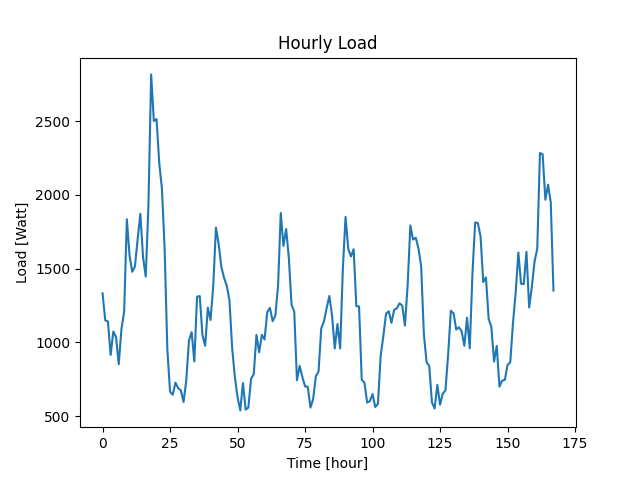

Values plotted in this chart, from the file beside it:
Datetime, Load
2022-04-07 10:48:31, 1333
2022-04-07 11:48:31, 1150
2022-04-07 12:48:31, 1142
2022-04-07 13:48:31, 915
2022-04-07 14:48:31, 1074
2022-04-07 15:48:31, 1036
2022-04-07 16:48:31, 852
2022-04-07 17:48:31, 1091
2022-04-07 18:48:31, 1207
2022-04-07 19:48:31, 1835
2022-04-07 20:48:31, 1589
2022-04-07 21:48:31, 1479
2022-04-07 22:48:31, 1515
2022-04-07 23:48:31, 1700
2022-04-08 00:48:31, 1872
2022-04-08 01:48:31, 1578
2022-04-08 02:48:31, 1446
2022-04-08 03:48:31, 1932
2022-04-08 04:48:31, 2817
2022-04-08 05:48:31, 2501
2022-04-08 06:48:31, 2514
2022-04-08 07:48:31, 2216
2022-04-08 08:48:31, 2042
2022-04-08 09:48:31, 1632
2022-04-08 10:48:31, 952
2022-04-08 11:48:31, 666
2022-04-08 12:48:31, 645
2022-04-08 13:48:31, 727
2022-04-08 14:48:31, 690
2022-04-08 15:48:31, 675
2022-04-08 16:48:31, 596
2022-04-08 17:48:31, 741
2022-04-08 18:48:31, 1012
2022-04-08 19:48:31, 1070
2022-04-08 20:48:31, 871
2022-04-08 21:48:31, 1310
2022-04-08 22:48:31, 1314
2022-04-08 23:48:31, 1049
2022-04-09 00:48:31, 977
2022-04-09 01:48:31, 1235
2022-04-09 02:48:31, 1152
2022-04-09 03:48:31, 1384
2022-04-09 04:48:31, 1778
2022-04-09 05:48:31, 1668
2022-04-09 06:48:31, 1512
2022-04-09 07:48:31, 1438
2022-04-09 08:48:31, 1385
2022-04-09 09:48:31, 1285
2022-04-09 10:48:31, 962
2022-04-09 11:48:31, 766
2022-04-09 12:48:31, 628
2022-04-09 13:48:31, 539
2022-04-09 14:48:31, 724
2022-04-09 15:48:31, 544
2022-04-09 16:48:31, 558
2022-04-09 17:48:31, 753
2022-04-09 18:48:31, 784
2022-04-09 19:48:31, 1051
2022-04-09 20:48:31, 933
2022-04-09 21:48:31, 1051
... 108 more rows
